Run: headless pygame with SDL's dummy video driver; simulated clock (each Clock.tick advances the game by its frame time, no real sleeping); random seed 0; keys injected as events and as key.get_pressed() state; mouse plan: one left click at the window centre at the start of phase 2, then a move to the lower-right quarter at the start of phase 3.
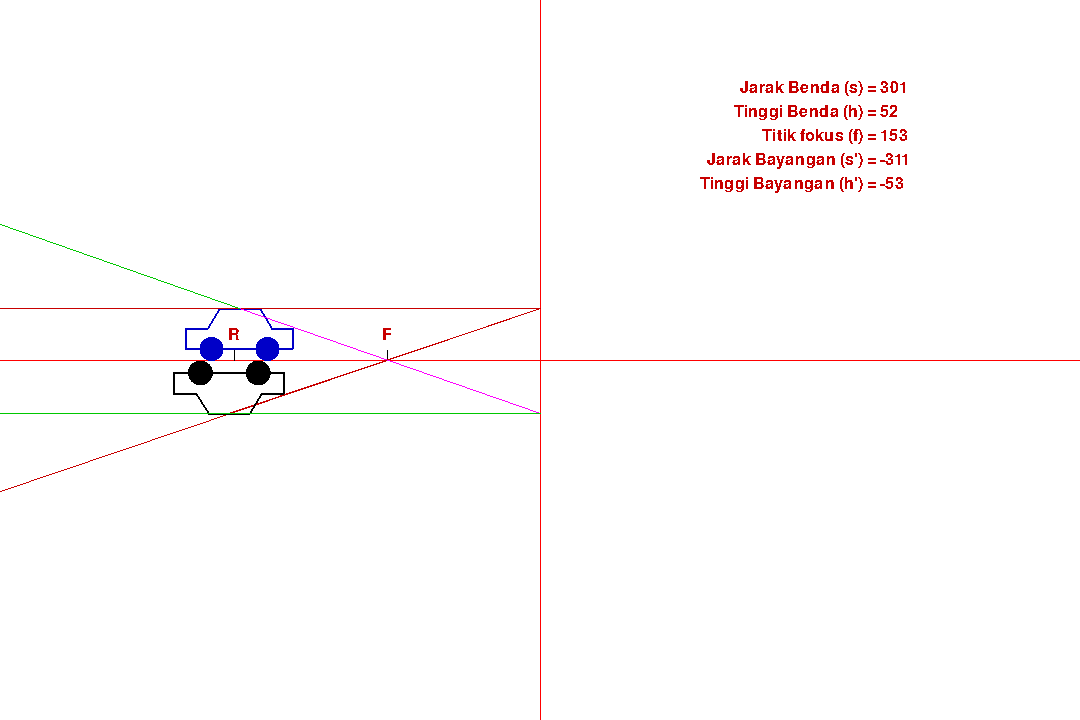
Frame 1 of 4 · flips 1–60 · no input
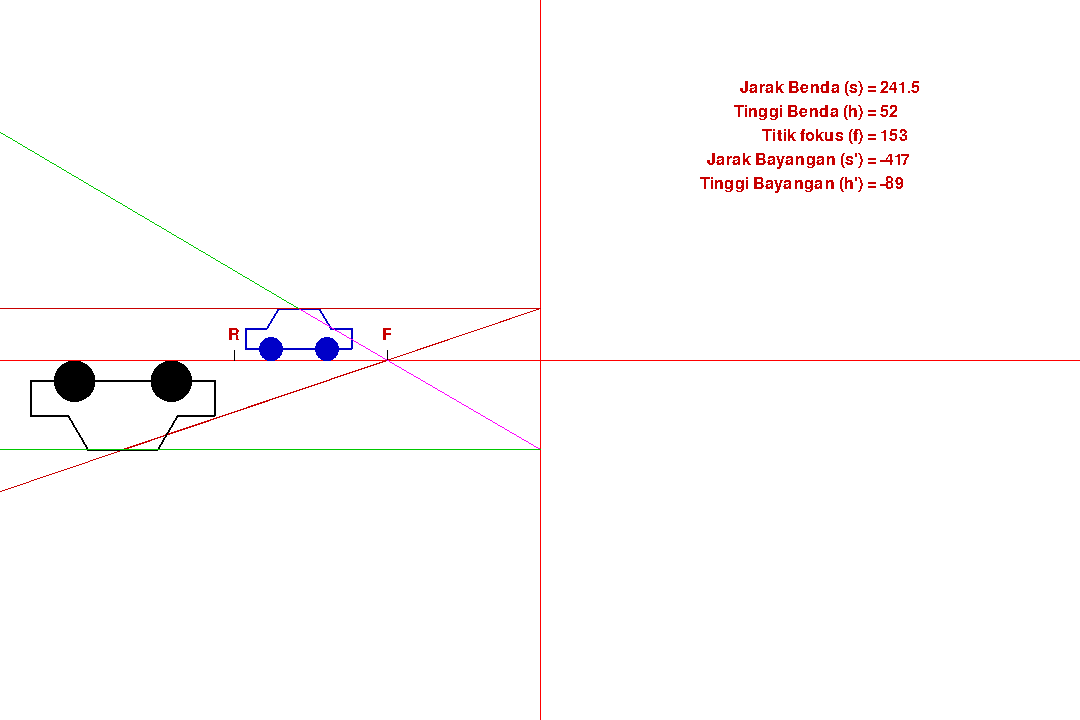
Frame 2 of 4 · flips 61–180 · clicked the window centre · tapped SPACE, RETURN · held RIGHT (→), D
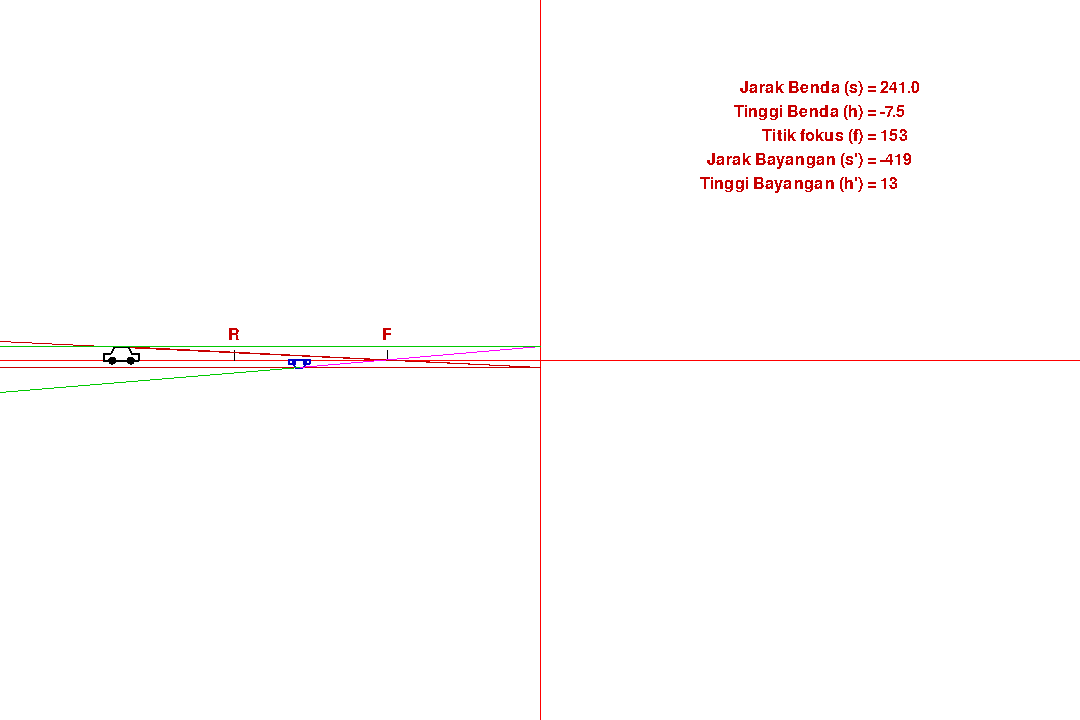
Frame 3 of 4 · flips 181–300 · moved the mouse to the lower-right quarter · held DOWN (↓), S
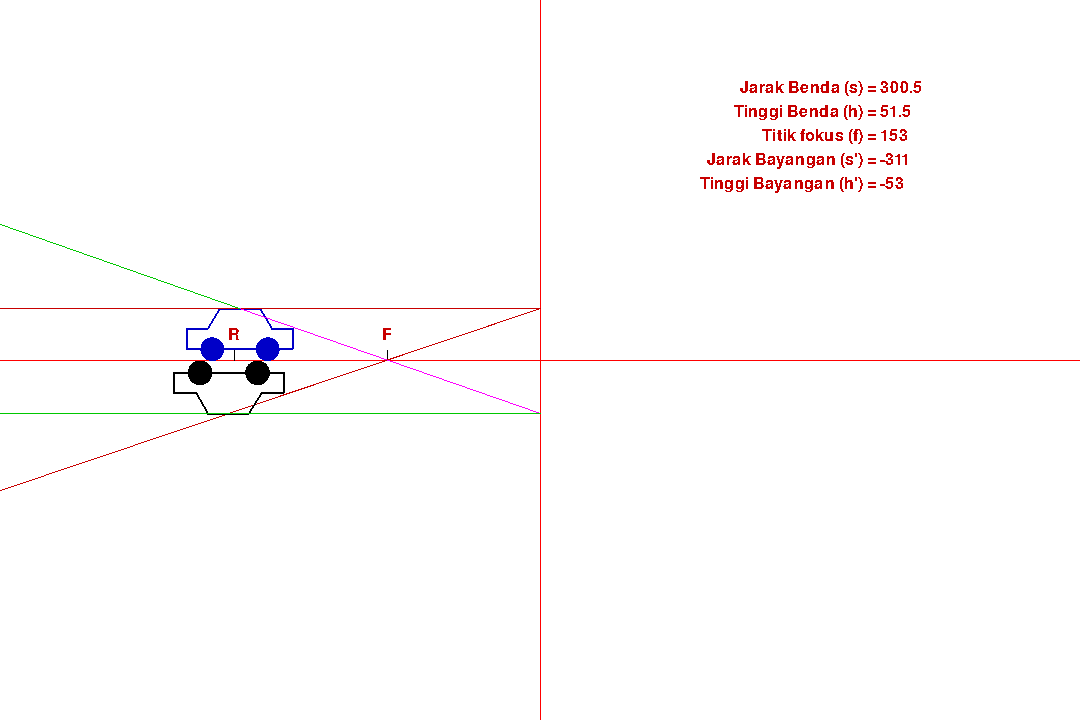
Frame 4 of 4 · flips 301–420 · held LEFT (←), A, UP (↑), W

The pygame program that drew these frames:

import pygame
from pygame import gfxdraw

pygame.init()
# Inisialisasi ukuran canvas
canvas = pygame.display.set_mode((1080, 720), pygame.RESIZABLE)
# Membuat judul window
pygame.display.set_caption("Simulasi Cermin Cekung")
clock = pygame.time.Clock()


# RGB
BLACK = (0, 0, 0)
RED = (200, 0, 0)
GREEN = (0, 200, 0)
BLUE = (0, 0, 200)
WHITE = (255,255,255)
YELLOW = (255,255,224)
CYAN = (0,255,255)
MAGENTA = (255, 0, 255)


# Transform koordinat 
def cv_coor(x, y):
    # Kuadran ke 2
    x = canvas.get_width() // 2 + x * -1
    y = canvas.get_height() // 2 + y * -1
    return x, y

# Fungsi menggambar garis
def draw_dda_line(canvas, x1, y1, x2, y2, r, g, b):
    # hitung perubahan pada sumbu x dan y
    dx = x2 - x1
    dy = y2 - y1

    # Tentukan jumlah langkah
    panjang_garis = max(abs(dx), abs(dy))
    
    if panjang_garis != 0:
        # Hitung penambahan per langkah
        x_increment = dx / panjang_garis
        y_increment = dy / panjang_garis
    else:
        x_increment = y_increment = 0

    # Inisialisasi titik awal
    x, y = x1, y1

    # Inisialisasi warna
    warna = (r, g, b)

    # Gambar garis
    for _ in range(int(panjang_garis)):
        canvas.set_at((int(x), int(y)), warna)
        x += x_increment
        y += y_increment

# Fungsi menggambar lingkaran
def draw_dda_circle(canvas, x, y, radius, r, g, b):
    for i in range(int(x - radius), int(x + radius + 1)):
        for j in range(int(y - radius), int(y + radius + 1)):
            if (i - x) ** 2 + (j - y) ** 2 <= radius ** 2:
                canvas.set_at((i, j), (r, g, b))

# Fungsi menghitung gradien
def gradien(x1, y1, x2, y2):
    try:
        m = (y2 - y1) / (x2 - x1)
    except ZeroDivisionError:
        m = float('inf')  # Menangani kasus ketika pembagian dengan nol (garis vertikal)
    return m

def persamaan(x1, y1, x2, y2, panjang):
    m = gradien(x1, y1, x2, y2)
    y = y2 + m * (panjang - x2)
    return panjang, y

# Menghitung perbesaran cermin cekung
def perbesaran_cermin_cekung(s_aks, s):
    if s != 0:
        magnifikasi = s_aks / s  # Perbesaran cermin cekung umumnya negatif
    else:
        magnifikasi = float('inf')  # Atur magnifikasi menjadi tak terbatas jika pembagian dengan nol terjadi
    return magnifikasi


FONT = pygame.font.Font(None, 24)

# Fungsi untuk menulis text tombol
def draw_text(teks, x, y):
    text = FONT.render(teks, False, RED)
    text_pos = text.get_rect(centerx=x, centery=y - 15)
    canvas.blit(text, text_pos)

# Fungsi untuk menggambar tombol
def draw_button(surface, color, x, y, width, height, text):
    pygame.draw.rect(surface, color, (x, y, width, height))
    
    font = pygame.font.Font(None, 36)
    text_surface = font.render(text, True, WHITE)
    text_rect = text_surface.get_rect(center=(x + width/2, y + height/2))
    surface.blit(text_surface, text_rect)

scale_factor = 1.0

# Menentukan action gerak
def move():
    global jarak_benda, tinggi_benda, titik_fokus, scale_factor
    # Aksi tekan
    keys = pygame.key.get_pressed()

    # # Ambil aksi
    # mouse = pygame.mouse.get_pressed()
    # mouse_pos = pygame.mouse.get_pos()

    if keys[pygame.K_RIGHT]:
        jarak_benda -= 0.5
    if keys[pygame.K_LEFT]:
        jarak_benda += 0.5
    if keys[pygame.K_UP]:
        tinggi_benda += 0.5
        scale_factor += 0.01
    if keys[pygame.K_DOWN]:
        tinggi_benda -= 0.5
        scale_factor -= 0.01

    if keys[pygame.K_RCTRL]:
        titik_fokus -= 1
    if keys[pygame.K_RSHIFT]:
        titik_fokus += 1

    # if mouse[0] and not InputBox.check_mouse_col():
    #     jarak_benda = (mouse_pos[0] - canvas.get_width() // 2) * -1
    #     tinggi_benda = (mouse_pos[1] - canvas.get_height() // 2) * -1


def cek_inputnya(inputnya):
    events = pygame.event.get()

    for event in events:
        # Aksi tekan mouse
        if event.type == pygame.MOUSEBUTTONDOWN:
            # Cek collisionnya
            if inputnya["rect"].collidepoint(event.pos):
                inputnya["active"] = not inputnya["active"]
            else:
                inputnya["active"] = False

        # Aksi kalau tekan keyboard
        if event.type == pygame.KEYDOWN:
            # Input aktif atau tidak
            if inputnya["active"]:
                # Misalkan tombol enter
                if event.key == pygame.K_RETURN:
                    try:
                        inputnya["nilai"] = int(inputnya["text"])
                    except:
                        inputnya["nilai"] = 100
                        inputnya["text"] = str(inputnya["nilai"])
                    inputnya["active"] = False
                    inputnya["change"] = True
                # Kalau tombol backspace
                elif event.key == pygame.K_BACKSPACE:
                    inputnya["text"] = inputnya["text"][:-1]
                # Kalau tombol sembarang
                else:
                    inputnya["text"] += event.unicode
    return inputnya


jarak_benda = 301 
tinggi_benda = 52
titik_fokus = 153


class InputBox:
    all_input_box = []

    def __init__(self, x, y, w, h, value):
        self.rect = pygame.Rect(x, y, w, h)
        self.value = value
        self.text = str(value)
        self.active = False
        self.change = False
        self.all_input_box.append(self)

    def handle_event(self, events):
        for event in events:
            if event.type == pygame.MOUSEBUTTONDOWN:
                if self.rect.collidepoint(event.pos):
                    self.active = not self.active
                else:
                    self.active = False

            if event.type == pygame.KEYDOWN:
                if self.active:
                    if event.key == pygame.K_RETURN:
                        try:
                            self.value = int(self.text)
                        except:
                            self.value = 100
                        self.active = False
                        self.change = True
                    elif event.key == pygame.K_BACKSPACE:
                        self.text = self.text[:-1]
                    else:
                        self.text += event.unicode

    def draw(self):
        if self.active:
            text_obj = FONT.render(str(self.text), False, GREEN)
        else:
            self.text = str(self.value)
            text_obj = FONT.render(str(self.text), False, RED)
        canvas.blit(text_obj, (self.rect.x, self.rect.y))

    def check_collisions(self):
        mouse_pos = pygame.mouse.get_pos()
        if self.rect.collidepoint(mouse_pos):
            return True

    @classmethod
    def check_mouse_col(cls):
        if cls.all_input_box:
            for box in cls.all_input_box:
                if box.check_collisions():
                    return True


jaraknya = InputBox(0, 0, 100, 24, jarak_benda)
tingginya = InputBox(0, 0, 100, 24, tinggi_benda)
titik_fokusnya = InputBox(0, 0, 100, 24, titik_fokus)


# Main loop
def main():
    global jarak_benda, tinggi_benda, titik_fokus, tinggi_bayangan, scale_factor
    run = True

    while run:
    # Clear layar
        canvas.fill(WHITE)
        events = pygame.event.get()
        for event in events:
            if event.type == pygame.QUIT:
                run = False

        jaraknya.handle_event(events)
        tingginya.handle_event(events)
        titik_fokusnya.handle_event(events)

        # Jarak benda
        if jaraknya.change:
            jarak_benda = jaraknya.value
            jaraknya.change = False
        else:
            jaraknya.value = abs(jarak_benda)

        # Tinggi Benda
        if tingginya.change:
            tinggi_benda_lama = tinggi_benda
            tinggi_benda = tingginya.value
            tingginya.change = False
            if tinggi_benda > tinggi_benda_lama:
                tinggi_perubahan = tinggi_benda - tinggi_benda_lama
                perubahan_skala = tinggi_perubahan // 0.5 * 0.01
                scale_factor += perubahan_skala
            elif tinggi_benda < tinggi_benda_lama:
                tinggi_perubahan = tinggi_benda_lama - tinggi_benda
                perubahan_skala = tinggi_perubahan // 0.5 * 0.01
                scale_factor -= perubahan_skala

        else:
            tingginya.value = tinggi_benda

        # Titik_fokus
        if titik_fokusnya.change:
            titik_fokus = titik_fokusnya.value
            titik_fokusnya.change = False
        else:
            titik_fokusnya.value = titik_fokus

        # Buat bayangan
        try:
            jarak_bayangan = 1 / (1/titik_fokus - 1/jarak_benda)
        except:
            jarak_bayangan = 0
        else:
            try:
                tinggi_bayangan = (jarak_bayangan / jarak_benda) * tinggi_benda
            except:
                tinggi_bayangan = 0
    

        # Garis x
        x1, y1 = 0, canvas.get_height() // 2
        x2, y2 = canvas.get_width(), canvas.get_height() // 2
        draw_dda_line(canvas, x1, y1, x2, y2, 255, 0, 0)

        # Garis y
        x1, y1 = canvas.get_width() // 2, 0
        x2, y2 = canvas.get_width() // 2, canvas.get_height()
        draw_dda_line(canvas, x1, y1, x2, y2, 255, 0, 0)

        # Benda
        lebar_body_mobil = 80  * scale_factor 
        tinggi_body_mobil = 40 * scale_factor 
        lebar_body_mobil=abs(lebar_body_mobil)

        x1, y1 = cv_coor(jarak_benda - lebar_body_mobil/1.5, tinggi_benda - tinggi_body_mobil)
        x2, y2 = cv_coor(jarak_benda + lebar_body_mobil/1.5, tinggi_benda - tinggi_body_mobil)
        pygame.draw.line(canvas, BLUE, (x1, y1), (x2, y2), 2)  # garis A1

        x1, y1 = cv_coor(jarak_benda + lebar_body_mobil/1.5, tinggi_benda - tinggi_body_mobil)
        x2, y2 = cv_coor(jarak_benda + lebar_body_mobil/1.5, tinggi_benda - tinggi_body_mobil/2)
        pygame.draw.line(canvas, BLUE, (x1, y1), (x2, y2), 2)  # garis B1

        x1, y1 = cv_coor(jarak_benda - lebar_body_mobil/1.5, tinggi_benda - tinggi_body_mobil)
        x2, y2 = cv_coor(jarak_benda - lebar_body_mobil/1.5, tinggi_benda - tinggi_body_mobil/2)
        pygame.draw.line(canvas, BLUE, (x1, y1), (x2, y2), 2)  # garis B2

        x1, y1 = cv_coor(jarak_benda + lebar_body_mobil/1.5, tinggi_benda - tinggi_body_mobil/2)
        x2, y2 = cv_coor(jarak_benda + lebar_body_mobil/2.5, tinggi_benda - tinggi_body_mobil/2)
        pygame.draw.line(canvas, BLUE, (x1, y1), (x2, y2), 2)  # garis A2

        x1, y1 = cv_coor(jarak_benda - lebar_body_mobil/1.5, tinggi_benda - tinggi_body_mobil/2)
        x2, y2 = cv_coor(jarak_benda - lebar_body_mobil/2.5, tinggi_benda - tinggi_body_mobil/2)
        pygame.draw.line(canvas, BLUE, (x1, y1), (x2, y2), 2)  # garis A3

        x1, y1 = cv_coor(jarak_benda + lebar_body_mobil/2.5, tinggi_benda - tinggi_body_mobil/2)
        x2, y2 = cv_coor(jarak_benda + lebar_body_mobil/4, tinggi_benda)
        pygame.draw.line(canvas, BLUE, (x1, y1), (x2, y2), 2)  # garis C1

        x1, y1 = cv_coor(jarak_benda - lebar_body_mobil/2.5, tinggi_benda - tinggi_body_mobil/2)
        x2, y2 = cv_coor(jarak_benda - lebar_body_mobil/4, tinggi_benda)
        pygame.draw.line(canvas, BLUE, (x1, y1), (x2, y2), 2)  # garis C2

        x1, y1 = cv_coor(jarak_benda + lebar_body_mobil/4, tinggi_benda)
        x2, y2 = cv_coor(jarak_benda - lebar_body_mobil/4, tinggi_benda)
        pygame.draw.line(canvas, BLUE, (x1, y1), (x2, y2), 2)  # garis A4

        # Menggambar ban mobil
        wheel_radius = 12  * scale_factor # Jari-jari ban mobil
        wheel_radius = abs(wheel_radius)

        x1, y1 = cv_coor(jarak_benda - lebar_body_mobil/5 - wheel_radius, tinggi_body_mobil/3.5)
        draw_dda_circle(canvas, x1, y1, wheel_radius, 0, 0, 200)  # Ban kiri

        x1, y1 = cv_coor(jarak_benda + lebar_body_mobil/5 + wheel_radius, tinggi_body_mobil/3.5)
        draw_dda_circle(canvas, x1, y1, wheel_radius, 0, 0, 200)  # Ban kanan

        

        # Buat titik_fokus kiri
        x1, y1 = cv_coor(titik_fokus, 0)
        x2, y2 = cv_coor(titik_fokus, 10)
        pygame.draw.line(canvas, BLACK, (x1, y1), (x2, y2))
        draw_text("F", x2, y2)

        # Pusat kelengkungan kiri
        x1, y1 = cv_coor(titik_fokus * 2, 0)
        x2, y2 = cv_coor(titik_fokus * 2, 10)
        pygame.draw.line(canvas, BLACK, (x1, y1), (x2, y2))
        draw_text("R", x2, y2)


        # Tulisan buat input box
        teks = [
            f"Jarak Benda (s) = ",
            f"Tinggi Benda (h) = ",
            f"Titik fokus (f) = ",
            f"Jarak Bayangan (s') = ",
            f"Tinggi Bayangan (h') = ",
        ]
        value = [
            jaraknya,
            tingginya,
            titik_fokusnya,
            (int(jarak_bayangan) * -1),
            (int(tinggi_bayangan) * -1),
        ]

        x1 = canvas.get_width() - 200
        y1 = 80
        # Mengambil 2 list
        for txt, val in zip(teks, value):
            # Eksekusi teks
            teks_obj = FONT.render(txt, False, RED)
            teks_rect = teks_obj.get_rect(topright=(x1, y1))
            canvas.blit(teks_obj, teks_rect)

            # Eksekusi value
            if type(val) == int:
                value_obj = FONT.render(str(val), False, RED)
                canvas.blit(value_obj, (x1, y1))
            else:
                # Ubah posisi rectangle
                val.rect.x, val.rect.y = x1, y1
                val.draw()
            y1 += 24

        # Benda
        # Sinar 1 menuju titik y kartesius
        x1, y1 = cv_coor(jarak_benda, tinggi_benda)
        x2, y2 = cv_coor(0, tinggi_benda)
        pygame.draw.line(canvas, RED, (x1, y1), (x2, y2))
        if jarak_benda < 0:
            pygame.draw.line(canvas, RED, (x1, y1), (canvas.get_width(), y2))
        else:
            pygame.draw.line(canvas, RED, (x1, y1), (0, y2))

        # Sinar 2 menuju bayangan
        x1, y1 = cv_coor(0, tinggi_benda)
        x2, y2 = cv_coor(jarak_bayangan, -tinggi_bayangan)
        pygame.draw.line(canvas, RED, (x1, y1), (x2, y2))
        if jarak_bayangan < 0:
            x2, y2 = persamaan(x1, y1, x2, y2, canvas.get_width())
        else:
            x2, y2 = persamaan(x1, y1, x2, y2, 0)
        pygame.draw.line(canvas, RED, (x1, y1), (x2, y2))

        # Sinar 3 menuju y
        x1, y1 = cv_coor(jarak_benda, tinggi_benda)
        x2, y2 = cv_coor(0, -tinggi_bayangan)
        pygame.draw.line(canvas, MAGENTA, (x1, y1), (x2, y2))
        if jarak_benda < 0:
            x2, y2 = persamaan(x1, y1, x2, y2, canvas.get_width())
        else:
            x2, y2 = persamaan(x1, y1, x2, y2, 0)
        pygame.draw.line(canvas, GREEN, (x1, y1), (x2, y2))


        # Bayangan
        perbesaran = perbesaran_cermin_cekung(jarak_bayangan, jarak_benda)
        lebar_bayangan_mobil = 80 * scale_factor * perbesaran  # lebar bayangan mobil
        tinggi_bayangan_mobil = 40 * scale_factor * perbesaran  # tinggi bayangan mobil
        lebar_bayangan_mobil = abs(lebar_bayangan_mobil)
        

        x1, y1 = cv_coor(jarak_bayangan - lebar_bayangan_mobil/1.5, (-tinggi_bayangan) + tinggi_bayangan_mobil)
        x2, y2 = cv_coor(jarak_bayangan + lebar_bayangan_mobil/1.5, (-tinggi_bayangan) + tinggi_bayangan_mobil)
        pygame.draw.line(canvas, BLACK, (x1, y1), (x2, y2), 2)  # garis A1

        x1, y1 = cv_coor(jarak_bayangan + lebar_bayangan_mobil/1.5, (-tinggi_bayangan) + tinggi_bayangan_mobil)
        x2, y2 = cv_coor(jarak_bayangan + lebar_bayangan_mobil/1.5, (-tinggi_bayangan) + tinggi_bayangan_mobil/2)
        pygame.draw.line(canvas, BLACK, (x1, y1), (x2, y2), 2)  # garis B1

        x1, y1 = cv_coor(jarak_bayangan - lebar_bayangan_mobil/1.5, (-tinggi_bayangan)+ tinggi_bayangan_mobil)
        x2, y2 = cv_coor(jarak_bayangan - lebar_bayangan_mobil/1.5, (-tinggi_bayangan) + tinggi_bayangan_mobil/2)
        pygame.draw.line(canvas, BLACK, (x1, y1), (x2, y2), 2)  # garis B2

        x1, y1 = cv_coor(jarak_bayangan + lebar_bayangan_mobil/1.5, (-tinggi_bayangan) + tinggi_bayangan_mobil/2)
        x2, y2 = cv_coor(jarak_bayangan + lebar_bayangan_mobil/2.5, (-tinggi_bayangan) + tinggi_bayangan_mobil/2)
        pygame.draw.line(canvas, BLACK, (x1, y1), (x2, y2), 2)  # garis A2

        x1, y1 = cv_coor(jarak_bayangan - lebar_bayangan_mobil/1.5, (-tinggi_bayangan) + tinggi_bayangan_mobil/2)
        x2, y2 = cv_coor(jarak_bayangan - lebar_bayangan_mobil/2.5, (-tinggi_bayangan) + tinggi_bayangan_mobil/2)
        pygame.draw.line(canvas, BLACK, (x1, y1), (x2, y2), 2)  # garis A3

        x1, y1 = cv_coor(jarak_bayangan + lebar_bayangan_mobil/2.5, -tinggi_bayangan + tinggi_bayangan_mobil/2)
        x2, y2 = cv_coor(jarak_bayangan + lebar_bayangan_mobil/4, -tinggi_bayangan)
        pygame.draw.line(canvas, BLACK, (x1, y1), (x2, y2), 2)  # garis C1

        x1, y1 = cv_coor(jarak_bayangan - lebar_bayangan_mobil/2.5, -tinggi_bayangan + tinggi_bayangan_mobil/2)
        x2, y2 = cv_coor(jarak_bayangan - lebar_bayangan_mobil/4, -tinggi_bayangan)
        pygame.draw.line(canvas, BLACK, (x1, y1), (x2, y2), 2)  # garis C2

        x1, y1 = cv_coor(jarak_bayangan + lebar_bayangan_mobil/4, -tinggi_bayangan)
        x2, y2 = cv_coor(jarak_bayangan - lebar_bayangan_mobil/4, -tinggi_bayangan)
        pygame.draw.line(canvas, BLACK, (x1, y1), (x2, y2), 2)  # garis A4

        # Menggambar bayangan ban mobil
        perbesaran = perbesaran_cermin_cekung(jarak_bayangan, jarak_benda)
        wheel_radius = 12  * scale_factor * perbesaran # Jari-jari ban mobil
        wheel_radius = abs(wheel_radius)

        x1, y1 = cv_coor(jarak_bayangan - lebar_bayangan_mobil/5 - wheel_radius, -tinggi_bayangan + tinggi_bayangan_mobil)
        draw_dda_circle(canvas, x1, y1, wheel_radius, 0, 0, 0)  # Ban kiri

        x1, y1 = cv_coor(jarak_bayangan + lebar_bayangan_mobil/5 + wheel_radius, -tinggi_bayangan + tinggi_bayangan_mobil)
        draw_dda_circle(canvas, x1, y1, wheel_radius, 0, 0, 0)  # Ban kanan

        x1, y1 = cv_coor(jarak_bayangan, -tinggi_bayangan)
        x2, y2 = cv_coor(0, -tinggi_bayangan)
        pygame.draw.line(canvas, GREEN, (x1, y1), (x2, y2))
        if jarak_bayangan < 0:
            pygame.draw.line(canvas, GREEN, (x1, y1), (canvas.get_width(), y1))
        else:
            pygame.draw.line(canvas, GREEN, (x1, y1), (0, y1))
        move()

        pygame.display.flip()

        # Event handler
        for event in events:
            if event.type == pygame.QUIT:
                run = False
            if event.type == pygame.KEYDOWN:
                if event.key == pygame.K_ESCAPE:
                    run = False



if __name__ == "__main__":
    pygame.init()
    main()
    pygame.quit()
clock.tick(30)
